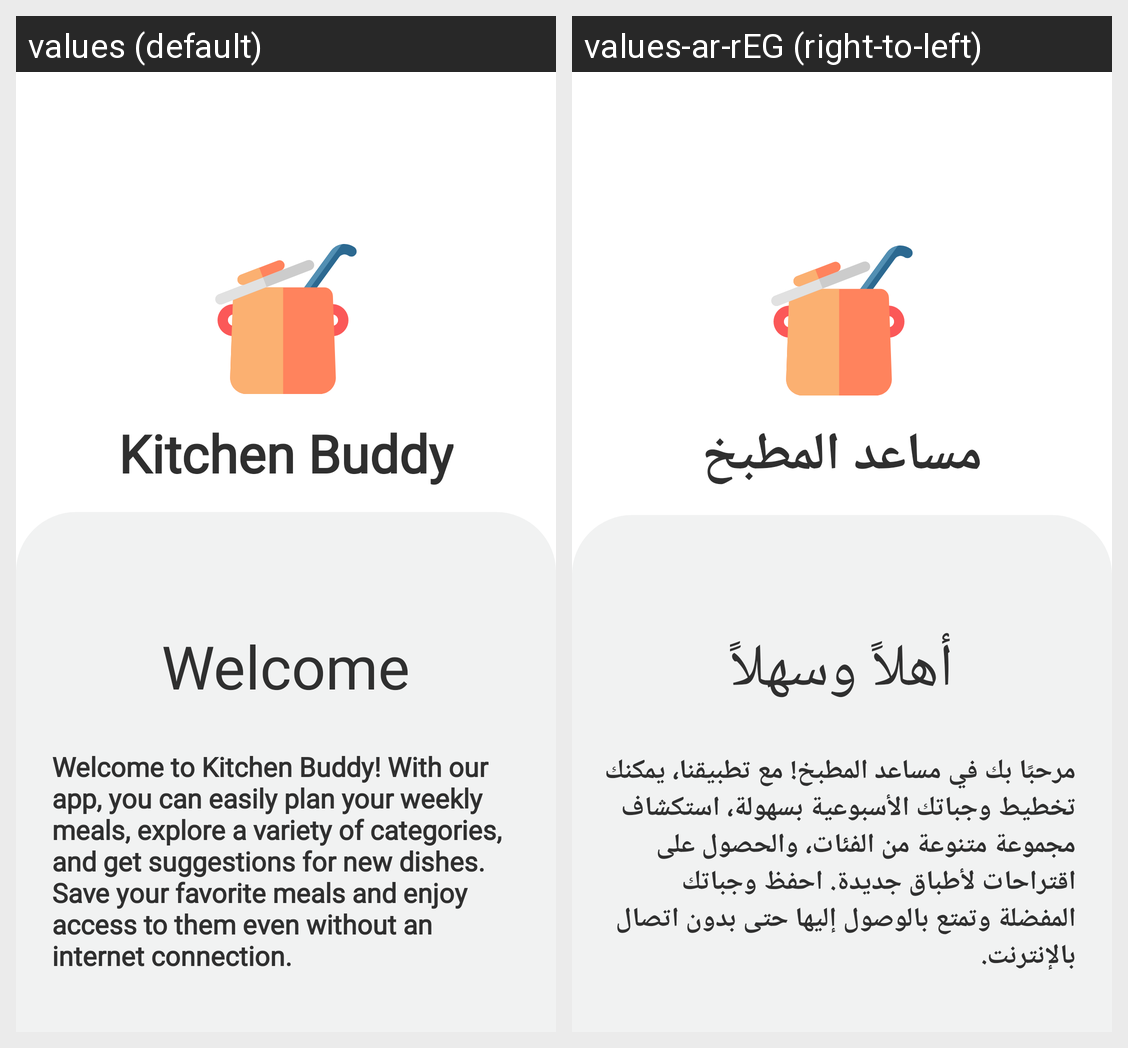

The same Android screen rendered under two of its app's locales, left to right. List the strings drawn on it with the default value and each locale's translation.
Android screen res/layout/activity_welcome.xml rendered under 2 locales, left to right: values (default), values-ar-rEG (right-to-left). Device: Nexus 5 (rendered at 1080×1920; each locale shown at half size, 540×960, under a caption strip naming it); theme Theme.FoodPlanner.
Strings drawn on this screen, with the default value and each locale's value (text and hints the layout hard-codes, and strings that could not be matched under every locale, appear in the picture but are not listed):

app_name
  values: Kitchen Buddy
  values-ar-rEG: مساعد المطبخ

welcome
  values: Welcome
  values-ar-rEG: أهلاً وسهلاً

welcome_to_kitchen_buddy
  values: Welcome to Kitchen Buddy! With our app, you can easily plan your weekly meals, explore a variety of categories, and get suggestions for new dishes. Save your favorite meals and enjoy access to them even without an internet connection.
  values-ar-rEG: مرحبًا بك في مساعد المطبخ! مع تطبيقنا، يمكنك تخطيط وجباتك الأسبوعية بسهولة، استكشاف مجموعة متنوعة من الفئات، والحصول على اقتراحات لأطباق جديدة. احفظ وجباتك المفضلة وتمتع بالوصول إليها حتى بدون اتصال بالإنترنت.
